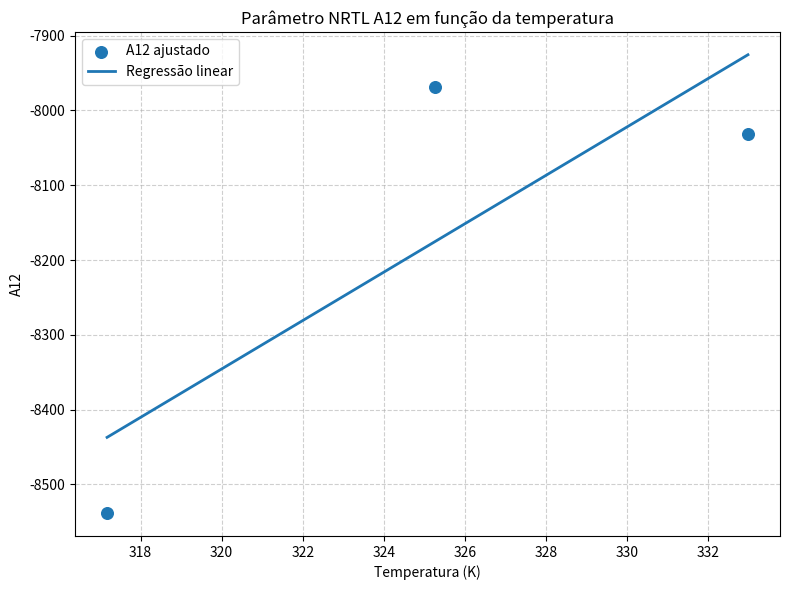
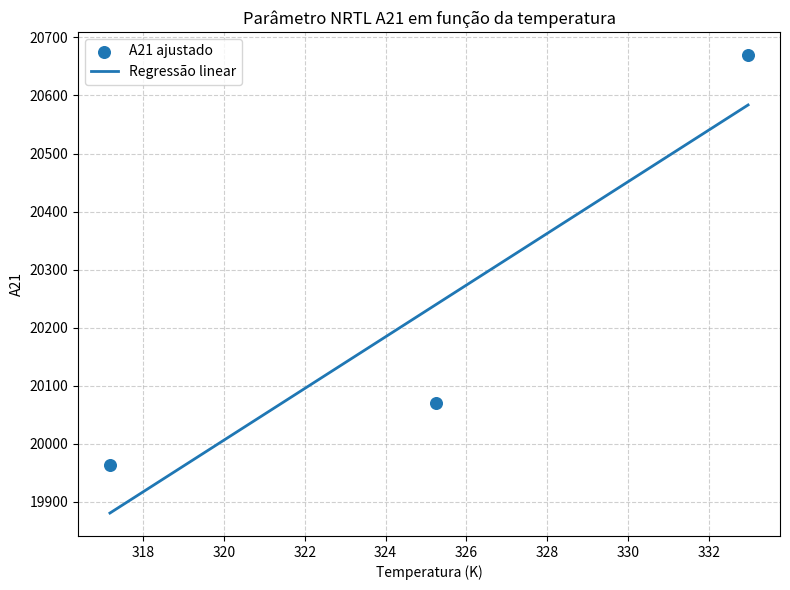
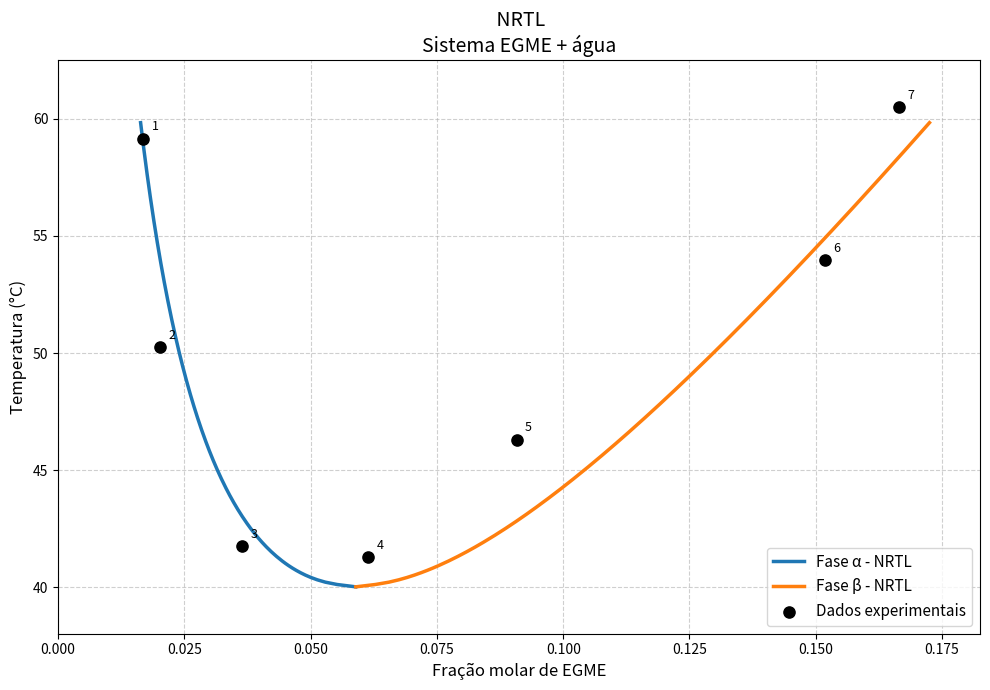

Write Python code to recreate these figures, in order.
import numpy as np
import matplotlib.pyplot as plt
from math import exp, log
from scipy.optimize import root

# =========================
# Dados experimentais
# =========================

x_exp = np.array([0.0169, 0.0202, 0.0365, 0.0614, 0.0908, 0.1518, 0.1664])
T_exp_C = np.array([59.15, 50.25, 41.75, 41.30, 46.30, 53.95, 60.50])
T_exp_K = T_exp_C + 273.15

R = 8.3144598
alfa = 0.2

# =========================
# Funções NRTL
# =========================

def tau12(A12, T):
    return A12 / (R * T)

def tau21(A21, T):
    return A21 / (R * T)

def G12(A12, T):
    return exp(-alfa * tau12(A12, T))

def G21(A21, T):
    return exp(-alfa * tau21(A21, T))

def gamma1(x1, A12, A21, T):
    x2 = 1 - x1
    t12 = tau12(A12, T)
    t21 = tau21(A21, T)
    g12 = G12(A12, T)
    g21 = G21(A21, T)

    ln_gamma = x2**2 * (
        t21 * (g21 / (x1 + x2 * g21))**2
        + (t12 * g12) / (x2 + x1 * g12)**2
    )
    return exp(ln_gamma)

def gamma2(x1, A12, A21, T):
    x2 = 1 - x1
    t12 = tau12(A12, T)
    t21 = tau21(A21, T)
    g12 = G12(A12, T)
    g21 = G21(A21, T)

    ln_gamma = x1**2 * (
        t12 * (g12 / (x2 + x1 * g12))**2
        + (t21 * g21) / (x1 + x2 * g21)**2
    )
    return exp(ln_gamma)

# =========================
# Ajuste dos parâmetros A12 e A21
# =========================

def fobj_parametros(A, x_alpha, x_beta, T):
    A12, A21 = A

    eq1 = log(x_alpha * gamma1(x_alpha, A12, A21, T)) - log(
        x_beta * gamma1(x_beta, A12, A21, T)
    )

    eq2 = log((1 - x_alpha) * gamma2(x_alpha, A12, A21, T)) - log(
        (1 - x_beta) * gamma2(x_beta, A12, A21, T)
    )

    return [eq1, eq2]

pares = [
    ("1-7", x_exp[0], x_exp[6], (T_exp_K[0] + T_exp_K[6]) / 2),
    ("2-6", x_exp[1], x_exp[5], (T_exp_K[1] + T_exp_K[5]) / 2),
    ("3-5", x_exp[2], x_exp[4], (T_exp_K[2] + T_exp_K[4]) / 2),
]

chute_A = [-17000, 34000]

A12_lista = []
A21_lista = []
T_pares = []

print("\nTabela de parâmetros NRTL")
print("-" * 70)
print("Par     T(K)       T(°C)      A12          A21")
print("-" * 70)

for nome_par, x_alpha, x_beta, T in pares:
    sol = root(fobj_parametros, chute_A, args=(x_alpha, x_beta, T))

    if not sol.success:
        print(f"Atenção: o ajuste do par {nome_par} não convergiu.")

    A12, A21 = sol.x

    A12_lista.append(A12)
    A21_lista.append(A21)
    T_pares.append(T)

    print(
        f"{nome_par:<6} "
        f"{T:>8.2f}   "
        f"{T - 273.15:>8.2f}   "
        f"{A12:>10.2f}   "
        f"{A21:>10.2f}"
    )

# =========================
# Regressão linear A12(T) e A21(T)
# =========================

coef_A12 = np.polyfit(T_pares, A12_lista, 1)
coef_A21 = np.polyfit(T_pares, A21_lista, 1)

def A12_T(T):
    return coef_A12[0] * T + coef_A12[1]

def A21_T(T):
    return coef_A21[0] * T + coef_A21[1]

print("-" * 70)
print("\nRegressões lineares:")
print(f"A12(T) = {coef_A12[0]:.4f} T + {coef_A12[1]:.4f}")
print(f"A21(T) = {coef_A21[0]:.4f} T + {coef_A21[1]:.4f}")

# =========================
# Gráficos A12(T) e A21(T)
# =========================

T_linha = np.linspace(min(T_pares), max(T_pares), 100)

plt.figure(figsize=(8, 6))
plt.scatter(T_pares, A12_lista, s=70, label="A12 ajustado")
plt.plot(T_linha, [A12_T(T) for T in T_linha], linewidth=2, label="Regressão linear")
plt.xlabel("Temperatura (K)")
plt.ylabel("A12")
plt.title("Parâmetro NRTL A12 em função da temperatura")
plt.grid(True, linestyle="--", alpha=0.6)
plt.legend()
plt.tight_layout()
plt.savefig("A12_vs_T.png", dpi=300, bbox_inches="tight")
plt.show()

plt.figure(figsize=(8, 6))
plt.scatter(T_pares, A21_lista, s=70, label="A21 ajustado")
plt.plot(T_linha, [A21_T(T) for T in T_linha], linewidth=2, label="Regressão linear")
plt.xlabel("Temperatura (K)")
plt.ylabel("A21")
plt.title("Parâmetro NRTL A21 em função da temperatura")
plt.grid(True, linestyle="--", alpha=0.6)
plt.legend()
plt.tight_layout()
plt.savefig("A21_vs_T.png", dpi=300, bbox_inches="tight")
plt.show()

# =========================
# Modelagem da curva binodal
# =========================

def fobj_modelagem(X, T, fator=1.0):
    x_alpha, x_beta = X

    A12 = A12_T(T) * fator
    A21 = A21_T(T) * fator

    eq1 = x_alpha * gamma1(x_alpha, A12, A21, T) - x_beta * gamma1(
        x_beta, A12, A21, T
    )

    eq2 = (1 - x_alpha) * gamma2(x_alpha, A12, A21, T) - (1 - x_beta) * gamma2(
        x_beta, A12, A21, T
    )

    return [eq1, eq2]

def calcular_binodal(T_inicial_K, T_final_K, passo_K=-0.1, fator=1.0):
    T_vals = []
    xa_vals = []
    xb_vals = []

    chute = [x_exp[0], x_exp[-1]]
    T = T_inicial_K

    while T >= T_final_K:
        sol = root(fobj_modelagem, chute, args=(T, fator))

        if sol.success:
            xa, xb = sol.x

            if 0 < xa < xb < 1:
                T_vals.append(T)
                xa_vals.append(xa)
                xb_vals.append(xb)
                chute = [xa, xb]

        T += passo_K

    return np.array(T_vals), np.array(xa_vals), np.array(xb_vals)

T_modelo, xa_modelo, xb_modelo = calcular_binodal(
    T_inicial_K=max(T_pares),
    T_final_K=313.0,
    passo_K=-0.1
)

# =========================
# Gráfico NRTL final
# =========================

plt.figure(figsize=(10, 7))

plt.plot(
    xa_modelo,
    T_modelo - 273.15,
    linewidth=2.5,
    label="Fase α - NRTL"
)

plt.plot(
    xb_modelo,
    T_modelo - 273.15,
    linewidth=2.5,
    label="Fase β - NRTL"
)

plt.scatter(
    x_exp,
    T_exp_C,
    marker="o",
    s=65,
    color="black",
    label="Dados experimentais",
    zorder=5
)

for i, (x, T) in enumerate(zip(x_exp, T_exp_C), start=1):
    plt.annotate(
        str(i),
        (x, T),
        textcoords="offset points",
        xytext=(6, 6),
        fontsize=9
    )

plt.xlabel("Fração molar de EGME", fontsize=12)
plt.ylabel("Temperatura (°C)", fontsize=12)
plt.title(" NRTL\nSistema EGME + água", fontsize=14)

plt.grid(True, linestyle="--", alpha=0.6)
plt.legend(fontsize=11)

T_total = np.concatenate([T_exp_C, T_modelo - 273.15])

plt.ylim(T_total.min() - 2, T_total.max() + 2)
plt.xlim(0.0, max(xb_modelo) + 0.01)

plt.tight_layout()
plt.savefig("modelagem_NRTL_relatorio.png", dpi=300, bbox_inches="tight")
plt.show()
